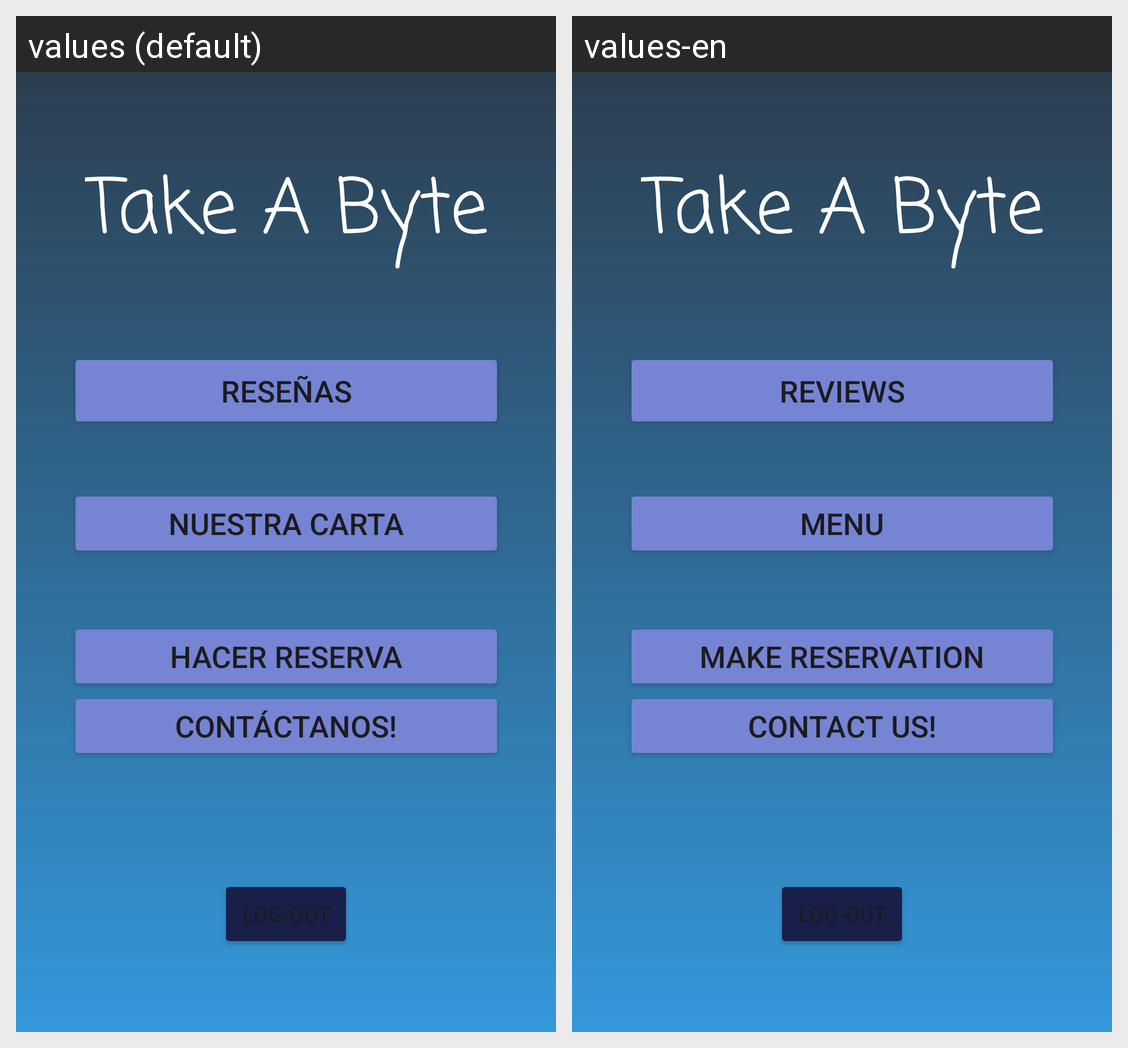

Here is an Android app screen in its default locale and in the app's own translations. Write out the translated-string differences for the strings that appear on this screen.
Android screen res/layout/activity_pantallappal.xml rendered under 2 locales, left to right: values (default), values-en. Device: Nexus 5 (rendered at 1080×1920; each locale shown at half size, 540×960, under a caption strip naming it); theme Theme.LeerDeGitHub.
Strings drawn on this screen, with the default value and each locale's value (text and hints the layout hard-codes, and strings that could not be matched under every locale, appear in the picture but are not listed):

btn_mirarCarta
  values: Nuestra Carta
  values-en: Menu

btn_Contact
  values: Contáctanos!
  values-en: Contact us!

btn_Reserva
  values: Hacer reserva
  values-en: Make reservation

btn_logout
  values: LOG-OUT
  values-en: LOG-OUT

btn_Resena
  values: Reseñas
  values-en: Reviews

RESTAURANTE
  values: Take A Byte
  values-en: Take A Byte  [not translated; the default value is used]
